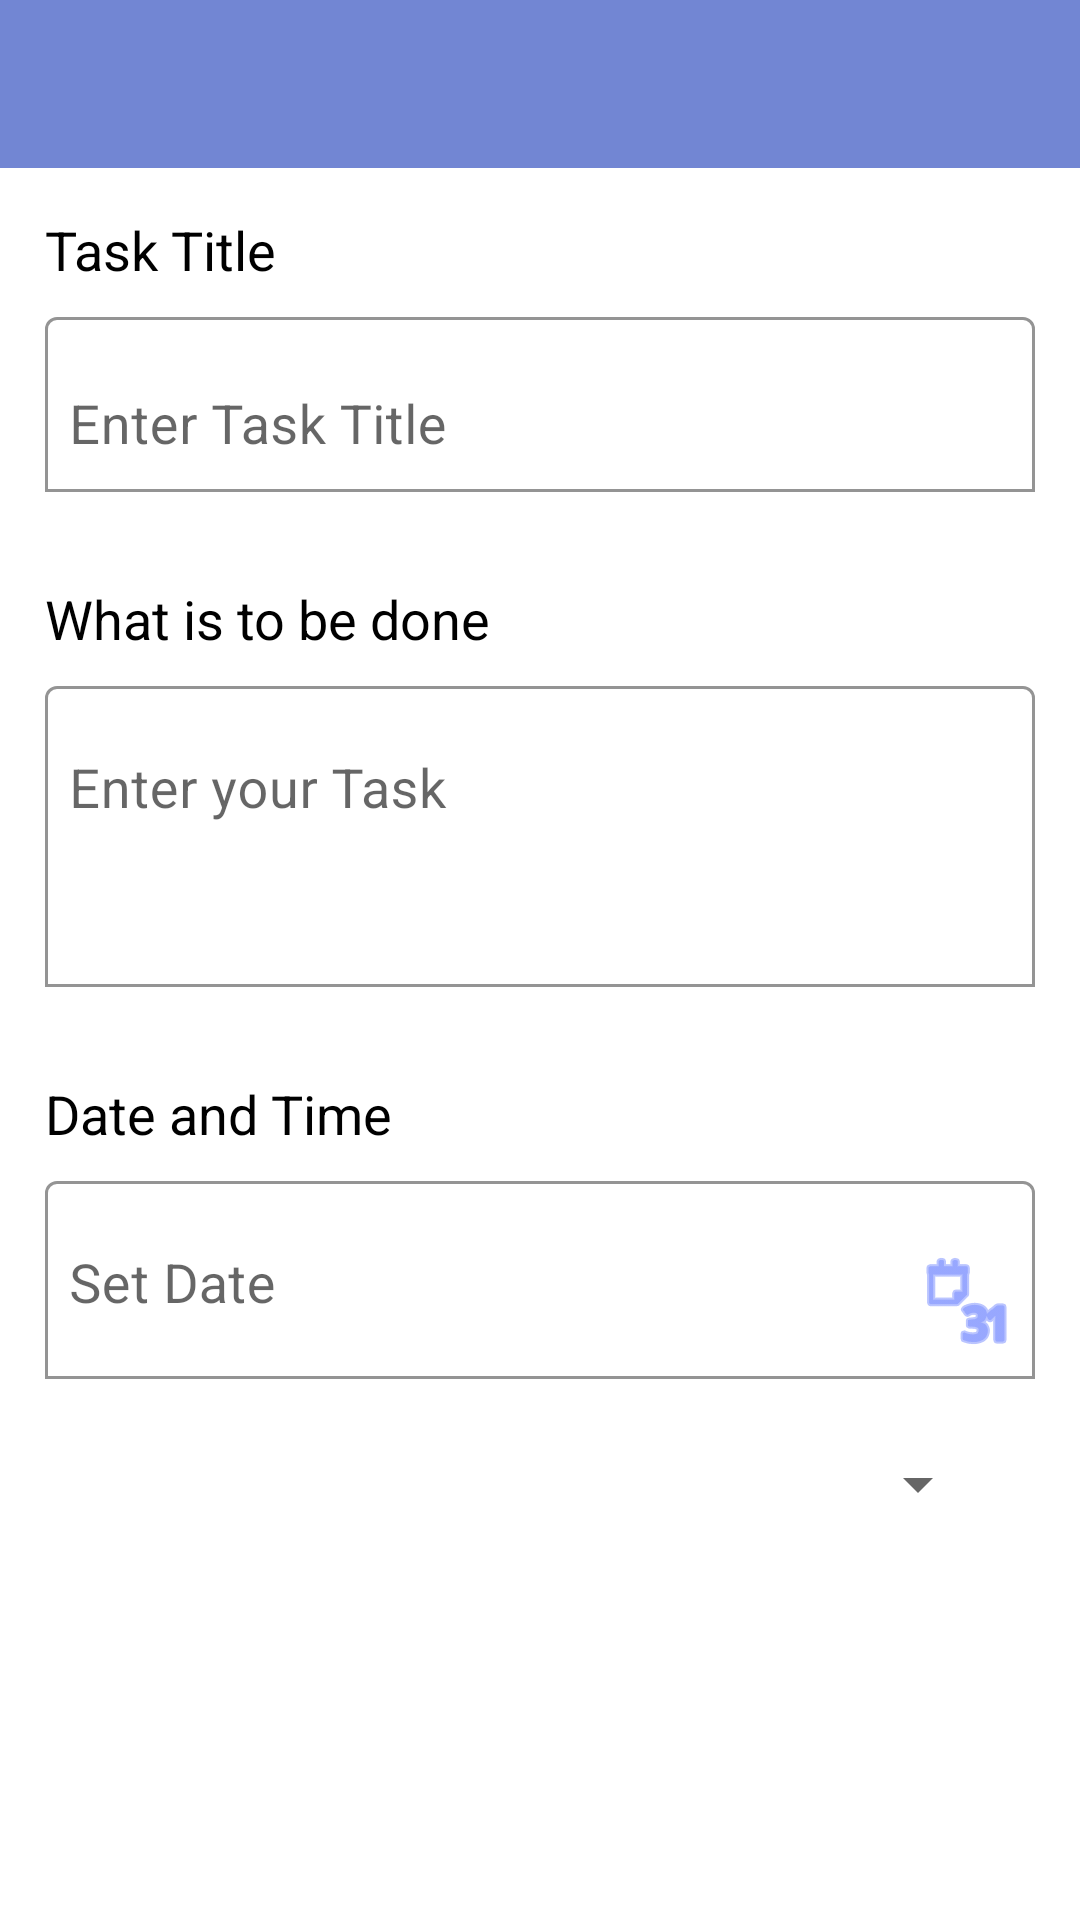

Here is an Android app screen rendered from its layout file. Give the layout XML and the strings, colors and styles it references.
<!-- AndroidManifest.xml: application theme Theme.TaskDone -->
<!-- res/layout/activity_task.xml -->
<?xml version="1.0" encoding="utf-8"?>
<LinearLayout xmlns:android="http://schemas.android.com/apk/res/android"
    xmlns:app="http://schemas.android.com/apk/res-auto"
    xmlns:tools="http://schemas.android.com/tools"
    android:layout_width="match_parent"
    android:layout_height="match_parent"
    android:orientation="vertical"
    tools:context=".TaskActivity">

    <com.google.android.material.appbar.AppBarLayout
        android:id="@+id/appBarlayout"
        android:layout_width="match_parent"
        android:layout_height="wrap_content">

        <com.google.android.material.appbar.MaterialToolbar
            android:id="@+id/toolBarAddtask"
            android:layout_height="match_parent"
            android:layout_width="match_parent"
            android:background="@color/dark_primary_blue" />

    </com.google.android.material.appbar.AppBarLayout>

    <TextView
        android:layout_width="wrap_content"
        android:layout_height="wrap_content"
        android:layout_marginStart="15dp"
        android:layout_marginTop="15dp"
        android:layout_marginBottom="5dp"
        android:text="Task Title"
        android:textColor="@color/black"
        android:textSize="18sp"/>

    <com.google.android.material.textfield.TextInputLayout
        android:id="@+id/titleInplay"
        android:layout_width="match_parent"
        android:layout_height="wrap_content"
        android:layout_marginStart="15dp"
        android:layout_marginEnd="15dp"
        android:layout_marginBottom="15dp"
        app:boxBackgroundColor="@color/white"
        app:boxBackgroundMode="outline"
        app:boxStrokeColor="@color/black"
        app:hintTextColor="@color/light_primary_blue">

        <com.google.android.material.textfield.TextInputEditText
            android:layout_width="match_parent"
            android:layout_height="wrap_content"
            android:hint="Enter Task Title"
            android:inputType="textCapWords"
            android:paddingStart="8dp"
            android:paddingEnd="8dp"
            android:textSize="18sp" />

    </com.google.android.material.textfield.TextInputLayout>

    <TextView
        android:layout_width="wrap_content"
        android:layout_height="wrap_content"
        android:layout_marginStart="15dp"
        android:layout_marginTop="15dp"
        android:layout_marginBottom="5dp"
        android:text="What is to be done"
        android:textColor="@color/black"
        android:textSize="18sp"/>

    <com.google.android.material.textfield.TextInputLayout
        android:id="@+id/taskInplay"
        android:layout_width="match_parent"
        android:layout_height="wrap_content"
        android:layout_marginStart="15dp"
        android:layout_marginEnd="15dp"
        android:layout_marginBottom="15dp"
        app:boxBackgroundColor="@color/white"
        app:boxBackgroundMode="outline"
        app:hintTextColor="@color/light_primary_blue">

        <com.google.android.material.textfield.TextInputEditText
            android:layout_width="match_parent"
            android:layout_height="wrap_content"
            android:gravity="start"
            android:hint="Enter your Task"
            android:inputType="textMultiLine|text"
            android:lines="3"
            android:paddingStart="8dp"
            android:paddingEnd="8dp"
            android:textSize="18sp" />

    </com.google.android.material.textfield.TextInputLayout>

    <TextView
        android:layout_width="wrap_content"
        android:layout_height="wrap_content"
        android:layout_marginStart="15dp"
        android:layout_marginTop="15dp"
        android:layout_marginBottom="5dp"
        android:text="Date and Time"
        android:textColor="@color/black"
        android:textSize="18sp"/>

    <com.google.android.material.textfield.TextInputLayout

        android:layout_width="match_parent"
        android:layout_height="wrap_content"
        android:layout_marginStart="15dp"
        android:layout_marginEnd="15dp"
        android:layout_marginBottom="15dp"
        app:boxBackgroundColor="@color/white"
        app:boxBackgroundMode="outline"
        app:hintTextColor="@color/light_primary_blue">

        <com.google.android.material.textfield.TextInputEditText
            android:id="@+id/Dateedt"
            android:layout_width="match_parent"
            android:layout_height="wrap_content"
            android:clickable="true"
            android:cursorVisible="false"
            android:drawableEnd="@android:drawable/ic_menu_month"
            android:drawablePadding="8dp"
            android:drawableTint="#536DFE"
            android:gravity="start"
            android:hint="Set Date"
            android:paddingStart="8dp"
            android:paddingEnd="8dp"
            android:textSize="18sp" />

    </com.google.android.material.textfield.TextInputLayout>

    <com.google.android.material.textfield.TextInputLayout

        android:layout_width="match_parent"
        android:layout_height="wrap_content"
        android:layout_marginStart="15dp"
        android:layout_marginEnd="15dp"
        android:visibility="gone"
        android:layout_marginBottom="15dp"
        app:boxBackgroundColor="@color/white"
        app:boxBackgroundMode="outline"
        app:hintTextColor="@color/light_primary_blue">

        <com.google.android.material.textfield.TextInputEditText
            android:id="@+id/timeedt"
            android:layout_width="match_parent"
            android:layout_height="wrap_content"
            android:clickable="true"
            android:cursorVisible="false"
            android:drawableEnd="@android:drawable/ic_menu_recent_history"
            android:drawablePadding="8dp"
            android:drawableTint="@color/teal_200"
            android:focusable="false"
            android:gravity="start"
            android:hint="Set Time"
            android:paddingStart="8dp"
            android:paddingEnd="8dp"
            android:textSize="18sp" />

    </com.google.android.material.textfield.TextInputLayout>

    <LinearLayout
        android:layout_width="match_parent"
        android:layout_height="wrap_content"
        android:layout_marginEnd="15dp"
        android:layout_marginLeft="15dp"
        android:layout_marginRight="15dp"
        android:orientation="horizontal"
        android:layout_marginStart="15dp"
        android:layout_marginTop="8dp">

        <Spinner
            android:layout_width="0dp"
            android:id="@+id/spinner"
            android:layout_height="wrap_content"
            android:layout_marginEnd="15dp"
            android:layout_weight="1"
            tools:ignore="Suspicious0dp" />

        <ImageView
            android:id="@+id/imgAddcategory"
            android:layout_width="wrap_content"
            android:layout_height="wrap_content"
            android:src="@drawable/play_btn"
            app:tint="@color/dark_primary_blue"/>
    </LinearLayout>

    <com.google.android.material.floatingactionbutton.FloatingActionButton
        android:id="@+id/floatingActionButton"
        android:layout_width="match_parent"
        android:layout_height="wrap_content"
        android:layout_marginTop="300dp"
        android:layout_marginStart="410dp"
        android:clickable="true"
        android:elevation="10dp"
        app:srcCompat="@android:drawable/ic_menu_add" />


</LinearLayout>
<!-- resources referenced by this layout -->
<resources>
  <color name="black">#FF000000</color>
  <color name="dark_primary_blue">#7286D3</color>
  <color name="light_primary_blue">#8EA7E9</color>
  <color name="teal_200">#5B8FB9</color>
  <color name="white">#FFFFFFFF</color>
  <style name="Theme.TaskDone" parent="Theme.MaterialComponents.Light.NoActionBar">
          
          <item name="colorPrimary">@color/dark_primary_blue</item>
          <item name="colorPrimaryVariant">@color/light_primary_blue</item>
          <item name="colorOnPrimary">@color/white</item>
          
          <item name="colorSecondary">@color/teal_200</item>
          <item name="colorSecondaryVariant">@color/teal_700</item>
          <item name="colorOnSecondary">@color/black</item>
          
          <item name="android:statusBarColor">?attr/colorPrimaryVariant</item>
          
      </style>
  <color name="teal_700">#FFF2F2</color>
</resources>
